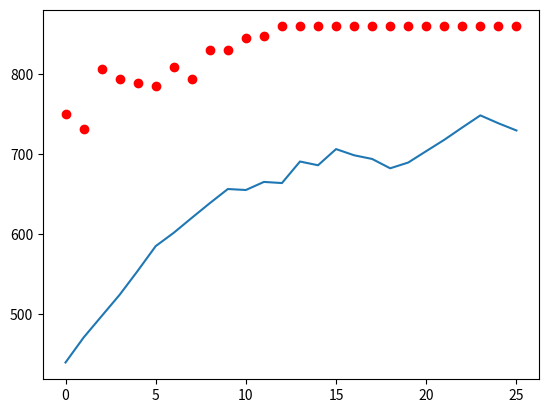

Here is the Python script that generated this plot:
import numpy as np
import matplotlib.pyplot as plt


def generate_knapsack_problem(n):
    w = [10 * np.random.randint(100) for _ in range(n)]
    v = [np.random.randint(100) for _ in range(n)]
    ran_c = np.random.rand()
    while ran_c < 0.5:
        ran_c = np.random.rand()
    c = int(np.sum(w) * ran_c)
    return w, v, c


def knapsack(W, wt, val, n):

    if n == 0 or W == 0:
        return 0

    if wt[n - 1] > W:
        return knapsack(W, wt, val, n - 1)

    else:
        return max(
            val[n - 1] + knapsack(
                W - wt[n - 1], wt, val, n - 1),
            knapsack(W, wt, val, n - 1))


def initialize(n: int, m: int):
    genes = np.array([np.random.randint(2, size=n) for _ in range(m)])
    return genes


def fitness(x, v, c):
    return np.array([fitness_function(gene, v, c) for gene in x])


def fitness_function(x, v, c):
    weight = 0
    for i in range(len(x)):
        weight += v[i][1] * x[i]
    if weight > c:
        return 0
    fitness = 0
    for i in range(len(x)):
        fitness += v[i][0] * x[i]
    return fitness


def fitness_function_heuristic(x, v, c):
    fitness = 0
    for i in range(len(x)):
        fitness += v[i][0] * x[i] - (x[i] * v[i][1] - c) ** 2
    return fitness


def roulette_selection(genes, v, c):
    n = len(genes)

    genes_fitness = np.array([fitness_function(gene, v, c) for gene in genes])
    genes_fitness_sum = np.sum(genes_fitness)
    prob = [gene / genes_fitness_sum for gene in genes_fitness]

    new_population = np.array([genes[np.random.choice(n, p=prob)] for _ in range(n)])

    return new_population


def ranking_selection(genes, v, c):
    n = len(genes)
    gene_size = len(genes[0])
    genes_fitness = np.array([fitness_function(gene, v, c) for gene in genes]).reshape(n, 1)
    genes_fitness_sum = n * (n + 1) / 2

    genes = np.append(genes, genes_fitness, axis=1)
    genes_sorted = genes[genes[:, gene_size].argsort()]
    prob = [float(rank) / genes_fitness_sum for rank, fitness in enumerate(genes_sorted, 1)]

    new_population = np.array([genes_sorted[np.random.choice(n, p=prob)] for _ in range(n)])
    return new_population[:, :gene_size]


def tournament_selection(genes, v, c):
    q = 2
    k = len(genes) // q
    np.random.shuffle(genes)

    for i in range(0, k, 2):
        first = genes[i]
        second = genes[i + 1]

        f1 = fitness_function(first, v, c)
        f2 = fitness_function(second, v, c)

        if f1 > f2:
            genes[i + 1] = genes[i]
        else:
            genes[i] = genes[i + 1]

    return genes


def one_point_crossing(genes):
    ceiling = len(genes[0])
    np.random.shuffle(genes)

    new_population = []

    for i in range(0, len(genes), 2):
        first_parent = genes[i]
        second_parent = genes[i + 1]
        cross_point = np.random.randint(ceiling)

        first_child = np.append(np.array([first_parent[0:cross_point]]),
                                np.array(second_parent[cross_point:]))

        second_child = np.append(np.array([second_parent[0:cross_point]]),
                                 np.array(first_parent[cross_point:]))

        new_population.append(first_child)
        new_population.append(second_child)

    return np.array(new_population)


def two_point_crossing(genes):
    ceiling = len(genes[0])
    np.random.shuffle(genes)

    new_population = []

    for i in range(0, len(genes), 2):
        first_parent = genes[i]
        second_parent = genes[i + 1]
        first_cross_point = np.random.randint(ceiling)
        second_cross_point = np.random.randint(ceiling)
        while first_cross_point == second_cross_point:
            second_cross_point = np.random.randint(ceiling)

        if first_cross_point > second_cross_point:
            temp = first_cross_point
            first_cross_point = second_cross_point
            second_cross_point = temp

        first_child = np.append(np.array([first_parent[0:first_cross_point]]),
                                np.array([second_parent[first_cross_point:second_cross_point]]))
        first_child = np.append(first_child, np.array([first_parent[second_cross_point:]]))

        second_child = np.append(np.array([second_parent[0:first_cross_point]]),
                                 np.array([first_parent[first_cross_point:second_cross_point]]))

        second_child = np.append(second_child, np.array([second_parent[second_cross_point:]]))

        new_population.append(first_child)
        new_population.append(second_child)

    return np.array(new_population)


def mutation(genes, mutation_prob):
    i_len = len(genes)
    j_len = len(genes[0])
    mut_counter = 0

    for i in range(i_len):
        for j in range(j_len):
            if np.random.rand() < mutation_prob:
                mut_counter += 1

                if genes[i][j] == 1:
                    genes[i][j] = 0
                else:
                    genes[i][j] = 1

    return genes


def genetic_algorithm(V, c, iterations, m, mutation_rate, selection, crossing):
    n = len(V)

    genes = initialize(n, m)

    history = []
    top_genes = []

    history.append(np.sum(fitness(genes, V, c)) / len(genes))
    top_genes.append(np.max(fitness(genes, V, c)))

    for _ in range(iterations):

        '''SELECTION'''

        if selection == "roulette":
            genes = roulette_selection(genes, V, c)
        elif selection == "ranking":
            genes = ranking_selection(genes, V, c)
        elif selection == "tournament":
            genes = tournament_selection(genes, V, c)

        '''CROSSING'''

        if crossing == "one_point":
            genes = one_point_crossing(genes)
        elif crossing == "two_point":
            genes = two_point_crossing(genes)

        '''MUTATION'''

        genes = mutation(genes, mutation_rate)

        history.append(np.sum(fitness(genes, V, c)) / len(genes))
        top_genes.append(np.max(fitness(genes, V, c)))

    return genes, fitness(genes, V, c), history, top_genes, np.max(top_genes)


def testing():
    values = [
        360, 83, 59, 130, 431, 67, 230, 52, 93, 125, 670, 892, 600, 38, 48, 147,
        78, 256, 63, 17, 120, 164, 432, 35, 92, 110, 22, 42, 50, 323, 514, 28,
        87, 73, 78, 15, 26, 78, 210, 36, 85, 189, 274, 43, 33, 10, 19, 389, 276,
        312
    ]
    weights = [
        7, 0, 30, 22, 80, 94, 11, 81, 70, 64, 59, 18, 0, 36, 3, 8, 15, 42, 9, 0,
        42, 47, 52, 32, 26, 48, 55, 6, 29, 84, 2, 4, 18, 56, 7, 29, 93, 44, 71,
        3, 86, 66, 31, 65, 0, 79, 20, 65, 52, 13
    ]
    n = len(values)
    m = 100
    c = 850
    V = [[values[i], weights[i]] for i in range(n)]
    genes = initialize(n, m)
    tournament_selection(genes, V, c)

    # for _ in range(25):
    #     g = fitness(genes, V, c)
    #     print(np.sum(g) / len(g))
    #     genes = roulette_selection(genes, V, c)

    # print(len(one_point_crossing(genes)))


def task1():
    # values = [
    #     360, 83, 59, 130, 431, 67, 230, 52, 93, 125, 670, 892, 600, 38, 48, 147,
    #     78, 256, 63, 17, 120, 164, 432, 35, 92, 110, 22, 42, 50, 323, 514, 28,
    #     87, 73, 78, 15, 26, 78, 210, 36, 85, 189, 274, 43, 33, 10, 19, 389, 276,
    #     312
    # ]
    # weights = [
    #     7, 0, 30, 22, 80, 94, 11, 81, 70, 64, 59, 18, 0, 36, 3, 8, 15, 42, 9, 0,
    #     42, 47, 52, 32, 26, 48, 55, 6, 29, 84, 2, 4, 18, 56, 7, 29, 93, 44, 71,
    #     3, 86, 66, 31, 65, 0, 79, 20, 65, 52, 13
    # ]
    # n = len(values)
    new_n = 20
    weights, values, c = generate_knapsack_problem(new_n)
    m = 400
    # c = 850
    iterations = 25
    mutation_prob = 0.001
    V = [[values[i], weights[i]] for i in range(new_n)]
    result, fitness, history, top, top_one = genetic_algorithm(V[0:20],
                                                               c, iterations,
                                                               m, mutation_prob,
                                                               "tournament",
                                                               "two_point")
    print(fitness)
    print(history)
    print(top)
    print("best result ever ", top_one)

    solution = knapsack(c, weights[0:new_n], values[0:new_n], new_n)
    print("solution: ", solution)

    plt.plot(history)
    plt.scatter([i for i in range(0, len(top))], top, color='red')
    plt.show()


'''

MAIN

'''

if __name__ == '__main__':
    task1()
